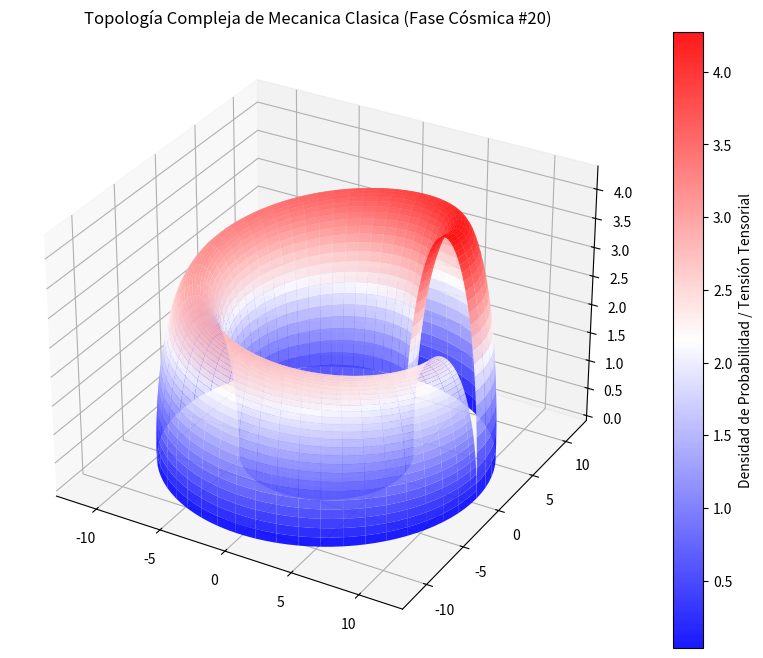

The matplotlib source for this figure:
%matplotlib inline
# Simulación Cósmica: Mecanica Clasica - Variante 20
import numpy as np
import matplotlib.pyplot as plt
from mpl_toolkits.mplot3d import Axes3D

# Parámetros Físicos Cuánticos/Relativistas
alpha = 8.703
beta = 2.805
gamma = 4.303

u = np.linspace(0, 2 * np.pi, 100)
v = np.linspace(0, np.pi, 100)
U, V = np.meshgrid(u, v)

# Topología Espacio-Temporal Avanzada (Fase Cósmica)
X = (alpha + beta * np.cos(V)) * np.cos(U)
Y = (alpha + beta * np.cos(V)) * np.sin(U)
Z = gamma * np.sin(V) * np.exp(-U/10)

fig = plt.figure(figsize=(12, 8))
ax = fig.add_subplot(111, projection='3d')
surf = ax.plot_surface(X, Y, Z, cmap='bwr', edgecolor='none', alpha=0.9)

fig.colorbar(surf, ax=ax, label='Densidad de Probabilidad / Tensión Tensorial')
plt.title(r'Topología Compleja de Mecanica Clasica (Fase Cósmica #20)')
plt.show()
